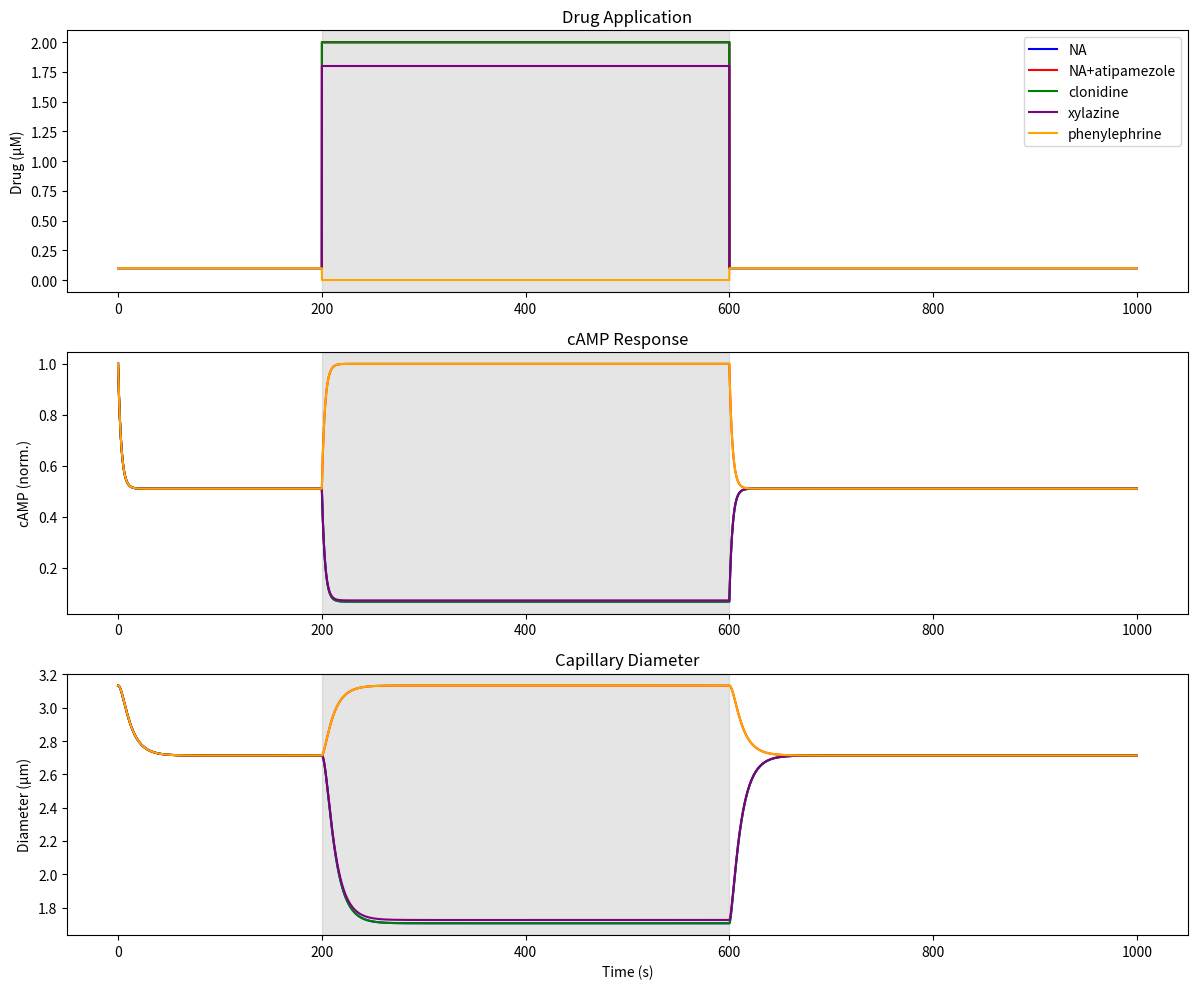

This chart was generated by the following Python code:
import numpy as np
import matplotlib.pyplot as plt

class PericyteModel:
    def __init__(self):
        # Time parameters
        self.dt = 0.01
        self.t_end = 1000.0
        self.t = np.arange(0, self.t_end, self.dt)

        # Baseline parameters
        self.diameter_baseline = 4.0  # Baseline diameter (µm)
        self.cAMP_baseline = 1.0

        # α2 receptor parameters
        self.Kd_alpha2 = 0.1
        self.tau_alpha2 = 3.0  # Faster cAMP dynamics
        self.max_cAMP_inhibition = 0.98  # Stronger cAMP inhibition

        # Contractility parameters
        self.tau_contraction = 10.0  # Faster contraction dynamics
        self.max_constriction = 0.65  # Increased to match ~40% constriction
        self.K_cAMP = 0.5

        # α2 antagonist parameters
        self.Ki_atipamezole = 0.01

        # Agonist parameters
        self.efficacy_clonidine = 1.0  # Full agonist
        self.efficacy_xylazine = 0.9  # Slightly lower efficacy
        self.efficacy_phenylephrine = 0  # No effect via α2 pathway

    def alpha2_activation(self, NA, atipamezole_conc=0):
        if atipamezole_conc > 0:
            return 0  # Fully block α2 activation
        effective_NA = NA
        return effective_NA / (effective_NA + self.Kd_alpha2)

    def compute_cAMP(self, NA, cAMP_prev, atipamezole_conc=0):
        alpha2_act = self.alpha2_activation(NA, atipamezole_conc)
        cAMP_target = self.cAMP_baseline * (1 - self.max_cAMP_inhibition * alpha2_act)
        dcAMP = (cAMP_target - cAMP_prev) * self.dt / self.tau_alpha2
        return cAMP_prev + dcAMP

    def compute_diameter(self, cAMP, diameter_prev):
        constriction = self.max_constriction * (1 - cAMP / (cAMP + self.K_cAMP))
        diameter_target = self.diameter_baseline * (1 - constriction)
        ddiameter = (diameter_target - diameter_prev) * self.dt / self.tau_contraction
        return diameter_prev + ddiameter

    def run_simulation(self, condition='NA', NA_concentration=2.0):
        diameter = np.ones(len(self.t)) * self.diameter_baseline
        cAMP = np.ones(len(self.t)) * self.cAMP_baseline
        NA = np.zeros(len(self.t)) + 0.1  # Tonic NA release
        atipamezole = np.zeros(len(self.t))

        stim_start = int(200/self.dt)
        stim_end = int(600/self.dt)

        if condition == 'NA':
            NA[stim_start:stim_end] = NA_concentration
        elif condition == 'NA+atipamezole':
            NA[stim_start:stim_end] = NA_concentration
            atipamezole[stim_start:stim_end] = 1.0
        elif condition == 'clonidine':
            NA[stim_start:stim_end] = NA_concentration * self.efficacy_clonidine
        elif condition == 'xylazine':
            NA[stim_start:stim_end] = NA_concentration * self.efficacy_xylazine
        elif condition == 'phenylephrine':
            NA[stim_start:stim_end] = 0  # No effect via α2 pathway

        # Pre-equilibrate
        pre_equil_steps = 10000
        d_temp = self.diameter_baseline
        c_temp = self.cAMP_baseline

        for _ in range(pre_equil_steps):
            c_temp = self.compute_cAMP(0, c_temp)
            d_temp = self.compute_diameter(c_temp, d_temp)

        diameter[0] = d_temp
        cAMP[0] = c_temp

        # Main simulation
        for i in range(1, len(self.t)):
            cAMP[i] = self.compute_cAMP(NA[i], cAMP[i-1], atipamezole[i])
            diameter[i] = self.compute_diameter(cAMP[i], diameter[i-1])

        return NA, cAMP, diameter

    def plot_results(self, results_dict):
        fig, axes = plt.subplots(3, 1, figsize=(12, 10))

        colors = {
            'NA': 'blue',
            'NA+atipamezole': 'red',
            'clonidine': 'green',
            'xylazine': 'purple',
            'phenylephrine': 'orange'
        }
        labels = {
            'NA': 'NA',
            'NA+atipamezole': 'NA+atipamezole',
            'clonidine': 'clonidine',
            'xylazine': 'xylazine',
            'phenylephrine': 'phenylephrine'
        }

        for condition, (na, camp, diam) in results_dict.items():
            axes[0].plot(self.t, na, color=colors[condition], label=labels[condition])
        axes[0].set_ylabel('Drug (µM)')
        axes[0].set_title('Drug Application')
        axes[0].legend()
        axes[0].axvspan(200, 600, color='gray', alpha=0.2, label='Drug application')

        for condition, (na, camp, diam) in results_dict.items():
            axes[1].plot(self.t, camp, color=colors[condition])
        axes[1].set_ylabel('cAMP (norm.)')
        axes[1].set_title('cAMP Response')
        axes[1].axvspan(200, 600, color='gray', alpha=0.2)

        for condition, (na, camp, diam) in results_dict.items():
            axes[2].plot(self.t, diam, color=colors[condition])
        axes[2].set_ylabel('Diameter (µm)')
        axes[2].set_xlabel('Time (s)')
        axes[2].set_title('Capillary Diameter')
        axes[2].axvspan(200, 600, color='gray', alpha=0.2)

        plt.tight_layout()
        plt.show()

        # Calculate constriction percentages
        for condition, (na, camp, diam) in results_dict.items():
            baseline_d = np.mean(diam[0:int(200/self.dt)])
            min_d = np.min(diam)
            constriction = (baseline_d - min_d) / baseline_d * 100
            print(f"{condition} constriction: {constriction:.1f}%")

# Run simulations
model = PericyteModel()
results = {}

conditions = ['NA', 'NA+atipamezole', 'clonidine', 'xylazine', 'phenylephrine']
for condition in conditions:
    results[condition] = model.run_simulation(condition)

model.plot_results(results)